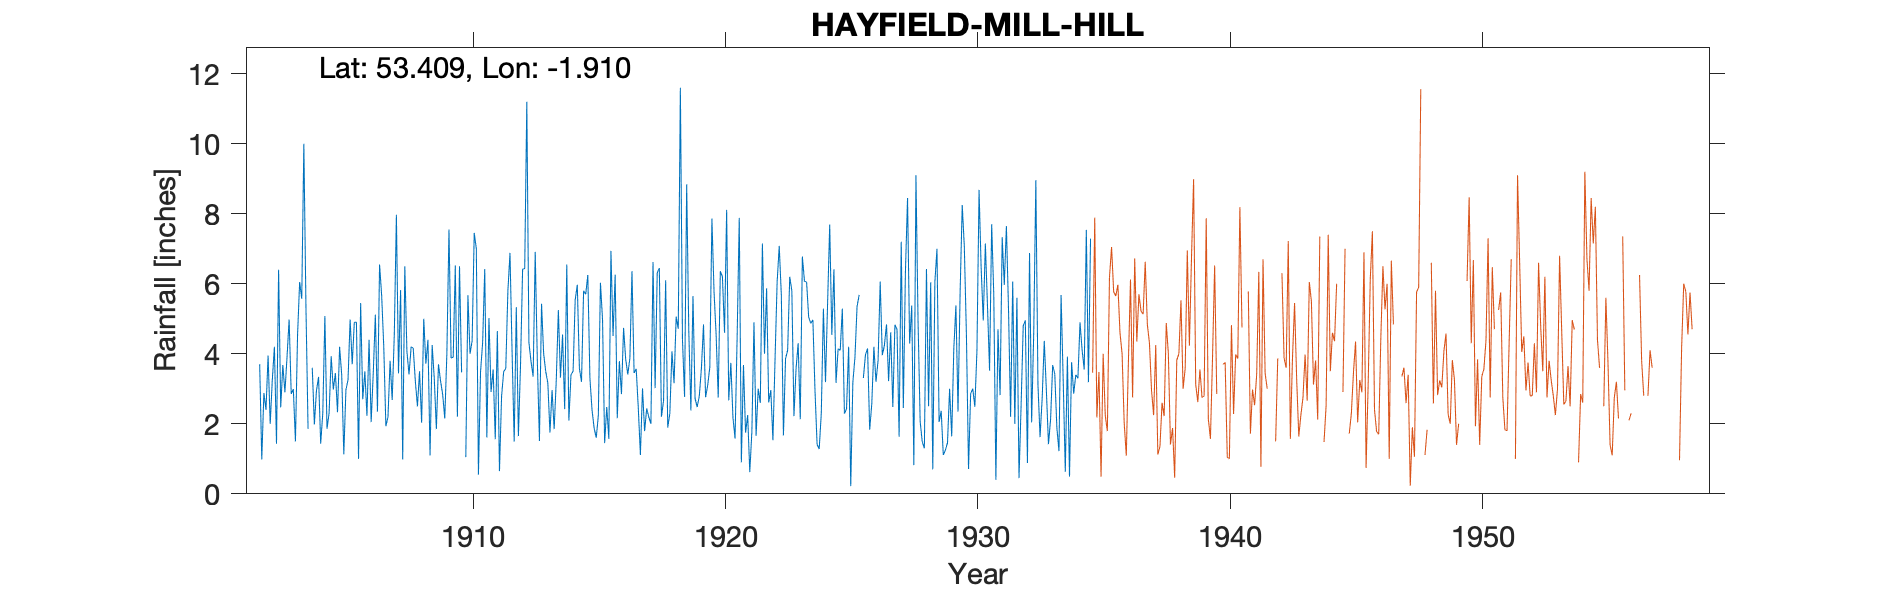

The data file committed next to this chart (first rows):
HAYFIELD-MILL-HILL-OLD-SITE, , , , , , , , , , , , , , , , , , , , , , , 
Grid ref, SK061902, Long, -1.91, Lat, 53.41, Elevation, 1730, ft., , , , , , , , , , , , , , , 
Station no, 2643/9/8, , , , , , , , , , , , , , , , , , , , , , 
, 1900, 1901, 1902, 1903, 1904, 1905, 1906, 1907, 1908, 1909, 1910, 1911, 1912, 1913, 1914, 1915, 1916, 1917, 1918, 1919, 1920, 1921, 1922
January, , , 3.7, 2.9, , 3.45, 5.45, 1.93, 4.2, 1.85, 3.47, 1.61, 4.05, 3.8, 4.55, 6.25, 4.51, 2.45, 2.65, 4.67, 5.79, 7.88, 4
February, , , 0.98, 3.9, 3.6, 2.33, 2.7, 2.2, 4.16, 3.7, , 5.02, 1.49, 1.51, 2.42, 3.3, 6.26, 1.11, 6.1, 2.38, 4.54, 0.9, 5.87
March, , , 2.88, 4.98, 1.98, 4.2, 3.5, 3.8, 3.22, 3.22, 1.05, 2.91, 5.33, 5.43, 6.55, 2.4, 2.16, 3.01, 1.89, 5.65, 2.75, 3.68, 2.61
April, , , 2.4, 2.85, 2.95, 3.4, 2.23, 2.68, 2.5, 2.84, 5.67, 3.55, 1.65, 4.01, 2.09, 1.88, 3.79, 1.79, 2.3, 2.72, 6.36, 1.75, 2.96
May, , , 3.95, 2.99, 3.34, 1.13, 4.4, 4.54, 3.5, 2.15, 4, 1.56, 3.66, 3.49, 3.4, 1.6, 2.85, 2.44, 4.07, 2.48, 6.2, 2.25, 1.53
June, , , 2, 1.5, 1.43, 2.97, 2.05, 7.97, 2.03, 4.02, 4.37, 4.65, 6.42, 3.16, 3.5, 2.23, 4.74, 2.19, 3.16, 2.79, 4.6, 0.62, 3.81
July, , , 3.25, 4.52, 2.3, 3.25, 3.45, 3.44, 5, 7.55, 7.45, 0.65, 6.43, 1.75, 5.54, 6.03, 3.85, 2, 5.06, 3.58, 8.11, 1.78, 6.04
August, , , 4.2, 6.05, 5.08, 4.98, 5.12, 5.82, 3.72, 3.88, 7, 2.78, 11.2, 2.96, 5.97, 4.98, 3.41, 6.62, 4.71, 4.84, 2.67, 4.9, 7.08
September, , , 1.43, 5.57, 1.86, 3.7, 2.35, 0.98, 4.4, 3.9, 0.55, 3.49, 4.32, 1.85, 3.58, 1.45, 3.87, 3.02, 11.6, 2.76, 3.74, 1.66, 5.68
October, , , 6.4, 10, 2.3, 4.9, 6.55, 6.5, 1.1, 6.52, 3.48, 3.58, 3.78, 3.24, 3.2, 2.48, 6.36, 6.31, 4.41, 3.1, 2.18, 3, 1.67
November, , , 2.47, 5.33, 3.93, 4.9, 5.66, 4.07, 4.25, 2.2, 4.32, 5.79, 3.35, 5.25, 5.8, 1.57, 3.45, 6.45, 2.77, 3.62, 1.58, 2.6, 3.86
December, , , 3.68, 1.86, 2.98, 1, 4.19, 3.41, 3.3, 6.5, 6.42, 6.88, 6.91, 3.32, 5.7, 6.94, 3.57, 2.2, 8.84, 7.86, 4.51, 7.15, 4.1
Total, , , 37.34, 52.45, , 40.21, 47.65, 47.34, 41.38, 48.33, , 42.47, 58.59, 39.77, 52.3, 41.11, 48.82, 39.59, 57.56, 46.45, 53.03, 38.17, 49.21
NGR is 670 yards ENE of the new site at …, , , , , , , , , , , , , , , , , , , , , , , 
Jan 1910 gauge read 2 Feb; reading left …, , , , , , , , , , , , , , , , , , , , , , , 
Dec 1929 read 2 Jan; reading left in thi…, , , , , , , , , , , , , , , , , , , , , , , 
